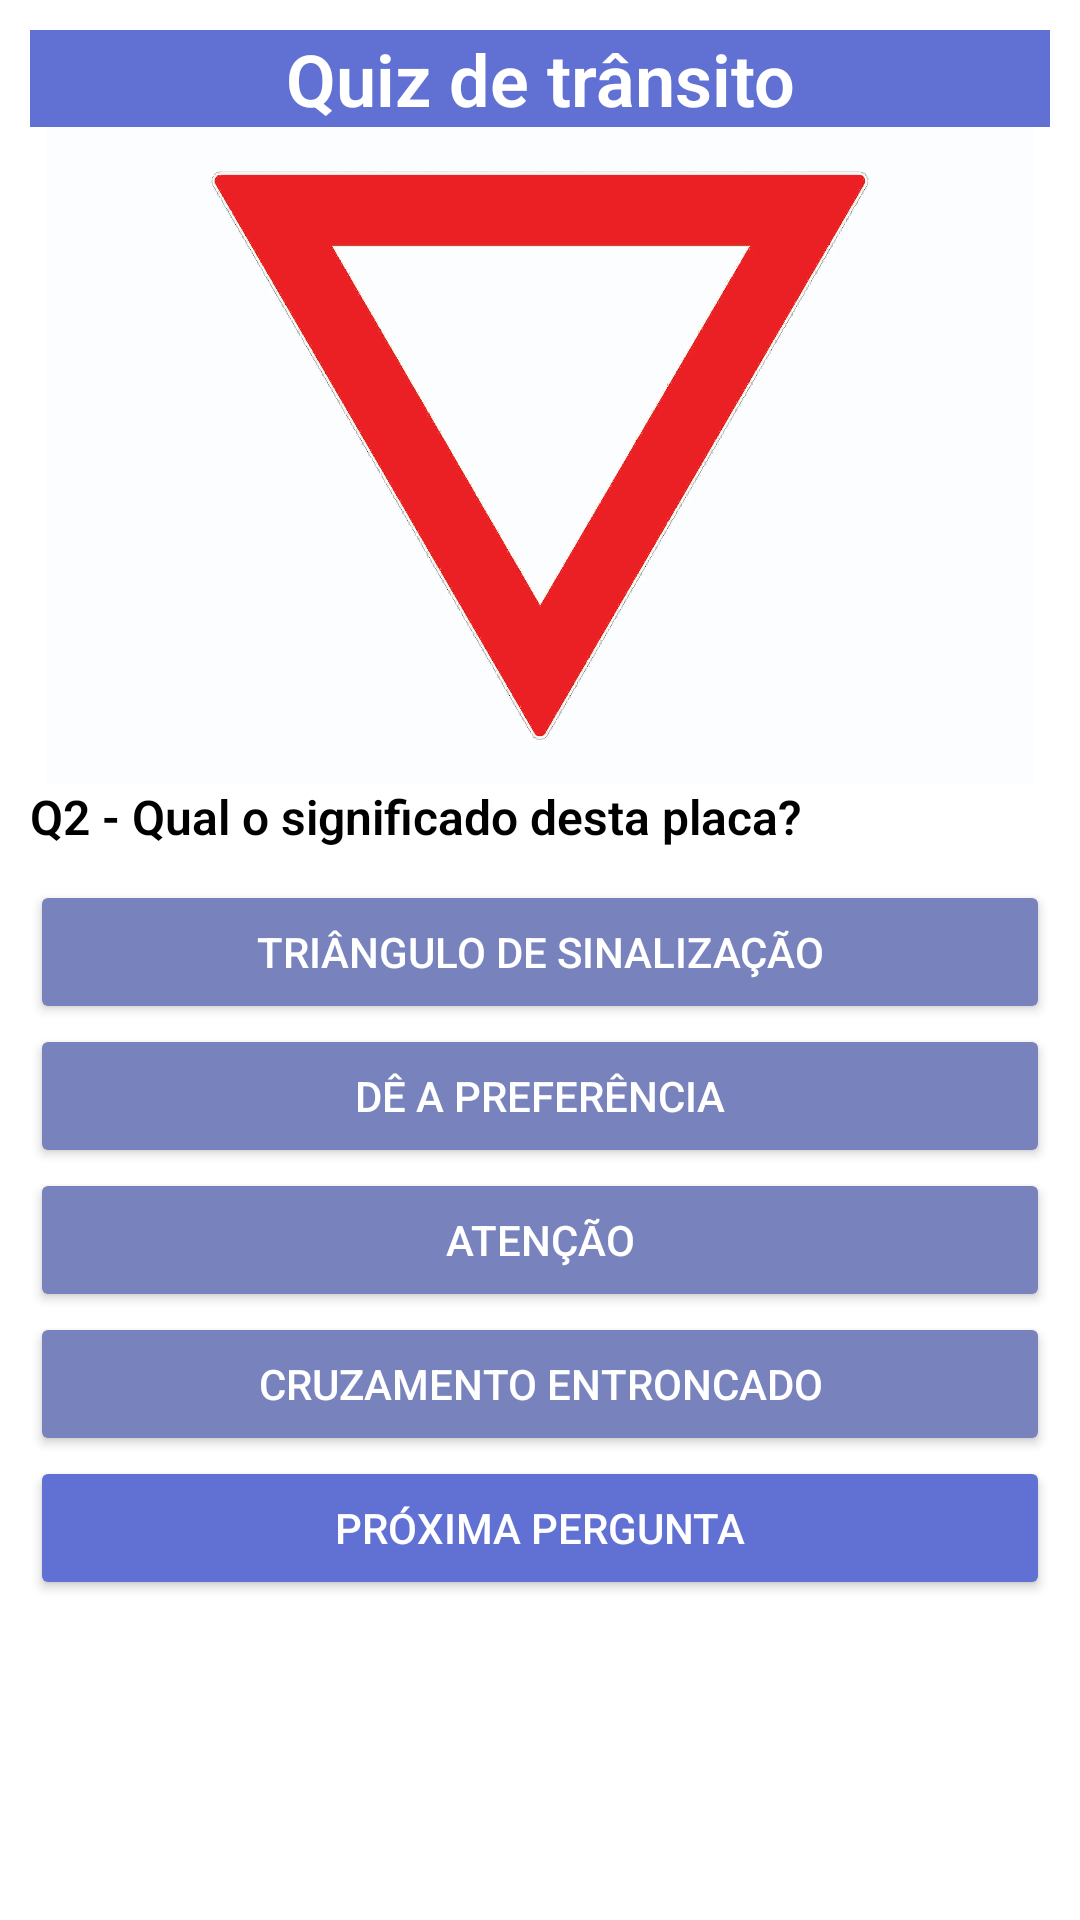

Android layout source for this screen:
<!-- AndroidManifest.xml: application theme Theme.QuizDeTransito -->
<!-- res/layout/activity_placa2.xml -->
<?xml version="1.0" encoding="utf-8"?>
<androidx.constraintlayout.widget.ConstraintLayout xmlns:android="http://schemas.android.com/apk/res/android"
    xmlns:app="http://schemas.android.com/apk/res-auto"
    xmlns:tools="http://schemas.android.com/tools"
    android:id="@+id/main"
    android:layout_width="match_parent"
    android:layout_height="match_parent"
    android:background="#FFFFFF"
    tools:context=".Placa2">

    <ScrollView
        android:layout_width="match_parent"
        android:layout_height="match_parent"
        android:scrollbarSize="10dp"
        android:scrollbars="vertical"
        android:scrollbarStyle="outsideOverlay"
        android:fadeScrollbars="false">

        <LinearLayout
            android:layout_width="match_parent"
            android:layout_height="match_parent"
            android:background="#FFFFFF"
            android:orientation="vertical"
            android:padding="10dp">

            <TextView
                android:id="@+id/textView"
                android:layout_width="match_parent"
                android:layout_height="wrap_content"
                android:background="#6071D3"
                android:fontFamily="sans-serif-light"
                android:gravity="center"
                android:text="Quiz de trânsito"
                android:textColor="#FFFFFF"
                android:textSize="24sp"
                android:textStyle="bold" />

            <ImageView
                android:id="@+id/imageView"
                android:layout_width="match_parent"
                android:layout_height="219dp"
                app:srcCompat="@drawable/deapreferencia" />

            <TextView
                android:id="@+id/textView2"
                android:layout_width="match_parent"
                android:layout_height="32dp"
                android:fontFamily="sans-serif-light"
                android:text="Q2 - Qual o significado desta placa?"
                android:textColor="#000000"
                android:textSize="16sp"
                android:textStyle="bold" />

            <Button
                android:id="@+id/btn1"
                android:layout_width="match_parent"
                android:layout_height="wrap_content"
                android:backgroundTint="#7882BC"
                android:text="Triângulo de Sinalização"
                android:textColor="#FFFFFF" />

            <Button
                android:id="@+id/btn2"
                android:layout_width="match_parent"
                android:layout_height="wrap_content"
                android:backgroundTint="#7882BC"
                android:text="Dê a Preferência"
                android:textColor="#FFFFFF" />

            <Button
                android:id="@+id/btn3"
                android:layout_width="match_parent"
                android:layout_height="wrap_content"
                android:backgroundTint="#7882BC"
                android:text="Atenção"
                android:textColor="#FFFFFF" />

            <Button
                android:id="@+id/btn4"
                android:layout_width="match_parent"
                android:layout_height="wrap_content"
                android:backgroundTint="#7882BC"
                android:text="Cruzamento Entroncado"
                android:textColor="#FFFFFF" />

            <Button
                android:id="@+id/btnProximaPergunta"
                android:layout_width="match_parent"
                android:layout_height="wrap_content"
                android:backgroundTint="#6071D3"
                android:onClick="proxima"
                android:text="Próxima Pergunta"
                android:textColor="#FFFFFF" />
        </LinearLayout>
    </ScrollView>
</androidx.constraintlayout.widget.ConstraintLayout>
<!-- resources referenced by this layout -->
<resources>
  <!-- drawable deapreferencia: webp bitmap (drawable, 46892 bytes) -->
  <style name="Theme.QuizDeTransito" parent="Base.Theme.QuizDeTransito" />
  <style name="Base.Theme.QuizDeTransito" parent="Theme.Material3.DayNight.NoActionBar">
          
          
      </style>
</resources>
